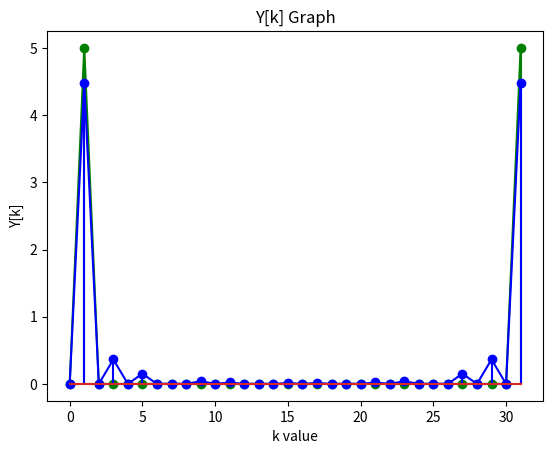

The matplotlib source for this figure:
import numpy as np
import scipy
from scipy import signal
import matplotlib.pyplot as plt
import math
import warnings
warnings.filterwarnings('ignore')

width = []
for i in range (32):
    width.append(i)

n = np.linspace(0,31,32)
x = []
y = []
for i in range(len(n)):
    x.append(10*math.cos(math.pi*n[i]/16))
    if 10*math.cos(math.pi*n[i]/16) < (-8):
        y.append(-8)
    elif 10*math.cos(math.pi*n[i]/16) > (8):
        y.append(8)
    else:
        y.append(10*math.cos(math.pi*n[i]/16))

x = np.array(x)
y = np.array(y)

x_dft = np.fft.fft(x)/32
y_dft = np.fft.fft(y)/32

for i in range (len(x_dft)):
    if x_dft[i] < 0:
        x_dft[i] *= -1
    if y_dft[i] < 0:
        y_dft[i] *= -1

plt.plot(width, x_dft, 'g')
markerline, stemlines, baseline = plt.stem(width, x_dft, 'g')
plt.title("X[k] Graph")
plt.ylabel('X[k]')
plt.xlabel('k value')
plt.show()

plt.plot(width, y_dft, 'b')
markerline, stemlines, baseline = plt.stem(width, y_dft, 'b')
plt.title("Y[k] Graph")
plt.ylabel('Y[k]')
plt.xlabel('k value')
plt.show()
